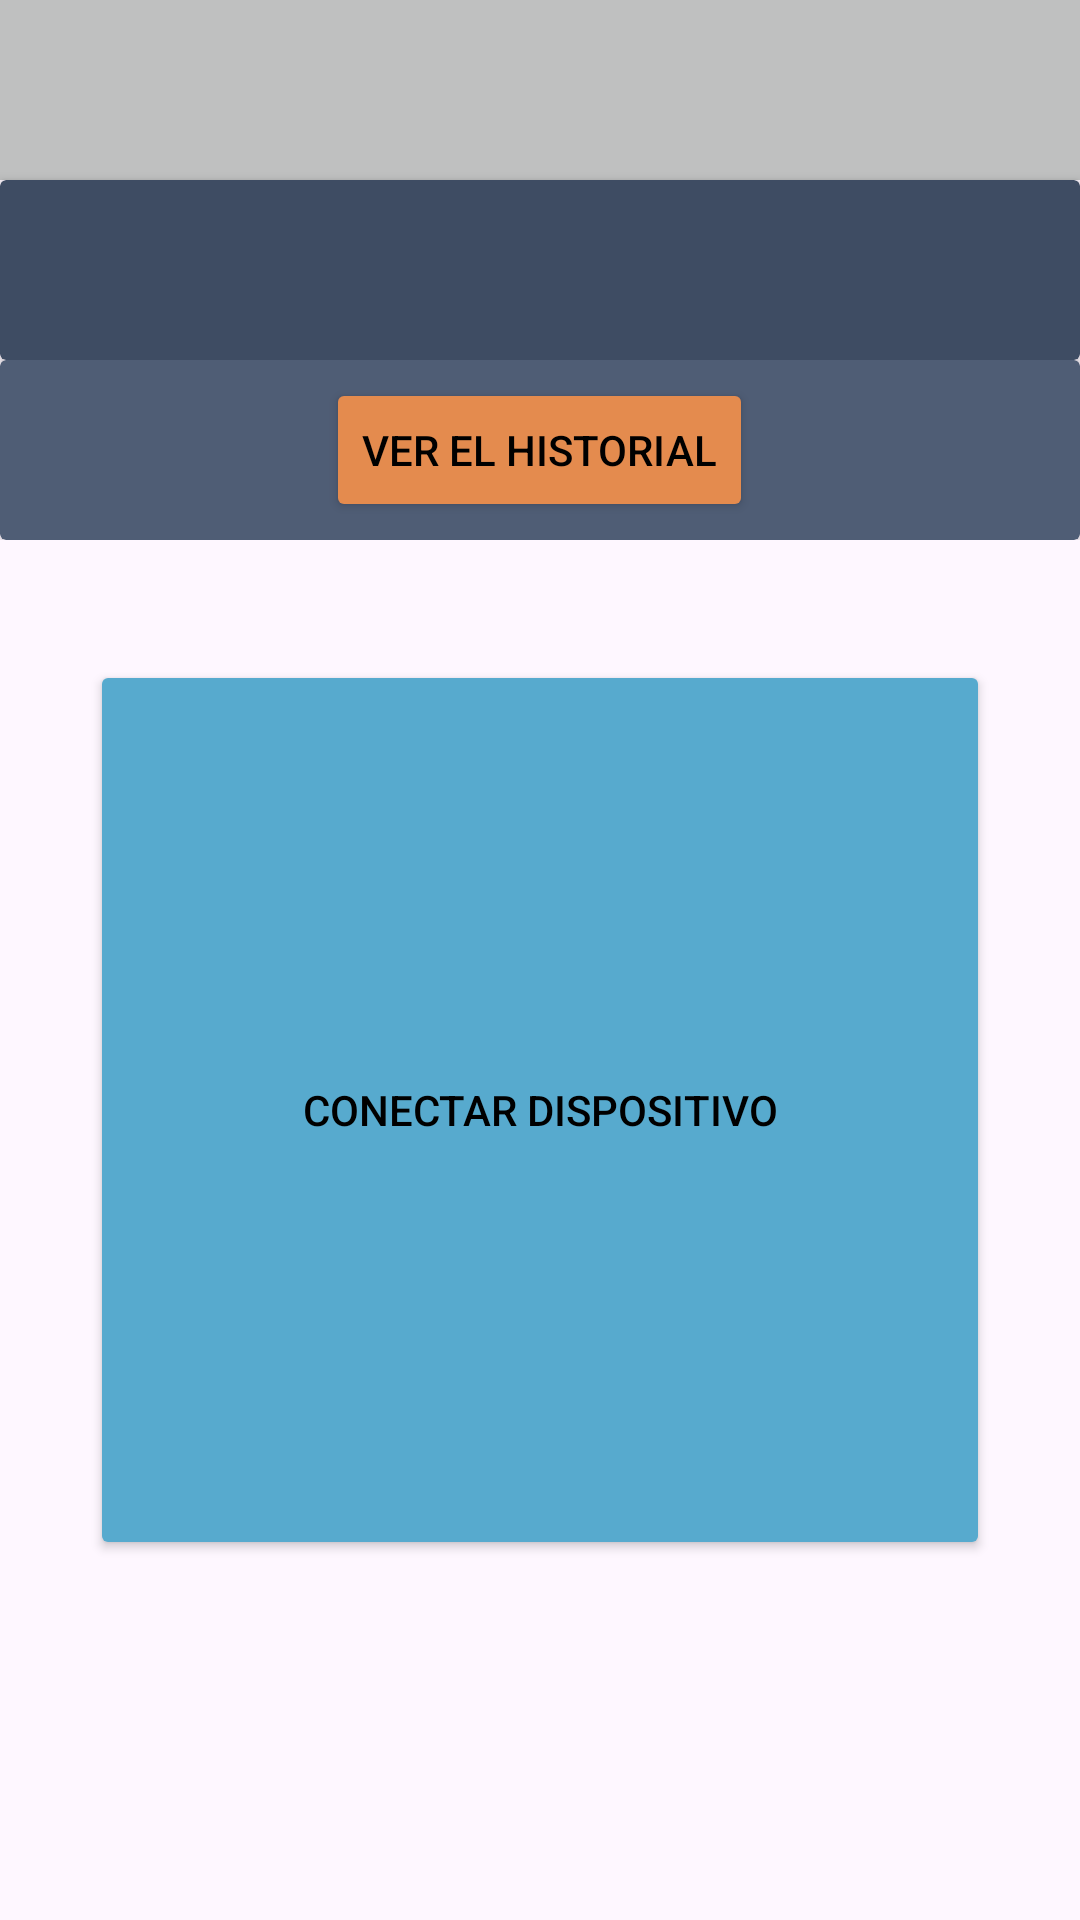

The Android layout XML behind this screen, and the referenced resources:
<!-- AndroidManifest.xml: application theme Theme.RegistroDeSignosVitales -->
<!-- res/layout/app_bar_signos_vitales.xml -->
<?xml version="1.0" encoding="utf-8"?>
<androidx.coordinatorlayout.widget.CoordinatorLayout xmlns:app="http://schemas.android.com/apk/res-auto"
    xmlns:tools="http://schemas.android.com/tools"
    xmlns:android="http://schemas.android.com/apk/res/android"
    android:layout_width="match_parent"
    android:layout_height="match_parent"
    tools:context=".ui.Menu_De_Signos">

    
    <com.google.android.material.appbar.AppBarLayout
        android:layout_width="match_parent"
        android:layout_height="wrap_content"
        android:fitsSystemWindows="true">

        <com.google.android.material.appbar.CollapsingToolbarLayout
            android:layout_width="match_parent"
            android:layout_height="60dp"
           >

            <androidx.appcompat.widget.Toolbar
                android:id="@+id/toolbar_PerfilPrincipal"
                android:layout_width="match_parent"
                android:layout_height="60dp"
                android:background="#bfc0c0"
                android:title="Menu Principal"
                app:layout_collapseMode="pin" />
        </com.google.android.material.appbar.CollapsingToolbarLayout>

        <androidx.cardview.widget.CardView
            android:layout_width="match_parent"
            android:layout_height="60dp"
            app:cardBackgroundColor="#3E4C63">

            <LinearLayout
                android:layout_width="match_parent"
                android:layout_height="match_parent"
                android:gravity="center"
                android:orientation="vertical"
                android:textAlignment="center">

                <TextView
                    android:id="@+id/textoDeClase"
                    android:layout_width="match_parent"
                    android:layout_height="wrap_content"
                    android:textColor="#bfc0c0"
                    android:textStyle="bold"
                    android:textSize="20dp"
                    android:textAlignment="center"/>

            </LinearLayout>
        </androidx.cardview.widget.CardView>

        <androidx.cardview.widget.CardView
            android:layout_width="match_parent"
            android:layout_height="60dp"
            app:cardBackgroundColor="#4F5D75">

            <LinearLayout
                android:layout_width="match_parent"
                android:layout_height="match_parent"
                android:gravity="center"
                android:orientation="horizontal">

                <Button
                    android:id="@+id/buttonVerHistorial"
                    android:layout_width="wrap_content"
                    android:layout_height="wrap_content"
                    android:backgroundTint="#E48B4E"
                    android:text="Ver el historial"
                    android:textColor="#000000" />
            </LinearLayout>

        </androidx.cardview.widget.CardView>
    </com.google.android.material.appbar.AppBarLayout>

    <LinearLayout
        android:layout_width="match_parent"
        android:layout_height="wrap_content"
        android:layout_marginTop="220dp"
        android:gravity="center"
        android:orientation="vertical"
        android:paddingBottom="20dp"
        app:cardBackgroundColor="#4F5D75">


        <Button
            android:id="@+id/buttonConectar"
            android:layout_width="300dp"
            android:layout_height="300dp"
            android:backgroundTint="#57AACE"
            android:text="Conectar dispositivo"
            android:textColor="#000000" />
    </LinearLayout>

</androidx.coordinatorlayout.widget.CoordinatorLayout>
<!-- resources referenced by this layout -->
<resources>
  <style name="Theme.RegistroDeSignosVitales" parent="Base.Theme.RegistroDeSignosVitales" />
  <style name="Base.Theme.RegistroDeSignosVitales" parent="Theme.Material3.DayNight.NoActionBar">
          
          
          <item name="windowActionBar">false</item>
          <item name="windowNoTitle">true</item>
      </style>
</resources>
